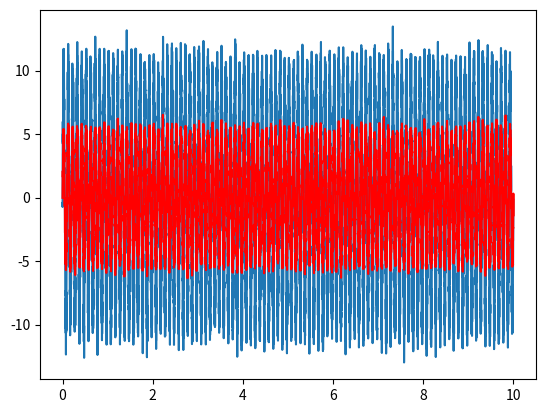
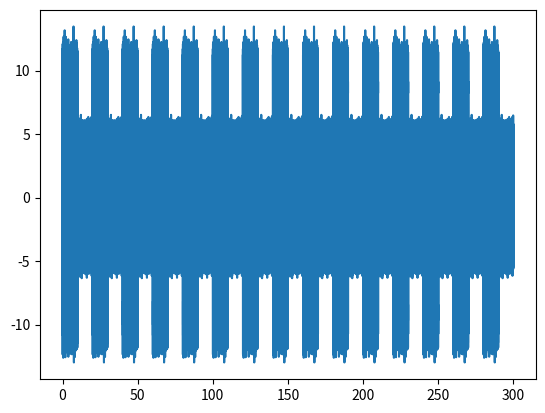

Reproduce these figures in Python, in order.
import numpy as np
import matplotlib.pyplot as plt
import math

# Creating artificial EEG signal
fsample = 1000.00 #Sample frequency in Hz
t = np.arange(0, 10 , 1/fsample)#[0 :1/fsample:10-1/fsample]; #time frames of 10seg for each state

#Rest
f = 10 # in Hz
rest_amp = 10; #rest state amplitude 10Hz
rest_noise = rest_amp*0.1*np.random.randn(len(t)) #10% of signal amplitude
rest_signal = np.zeros(len(t))
for i in np.arange(len(t)):
	rest_signal[i] = rest_amp * math.sin(f*2*math.pi*t[i]) + rest_noise[i] #rest sinusoidal signal

#Plot rest
plt.figure()
plt.plot(t, rest_signal)
# title('Rest signal');
# xlabel('Time (s)')
# ylabel('Signal (Hz)');
# ylim([-15 15]);
#import pdb; pdb.set_trace()
#Move
move_amp = 5; #mov state amplitude 
move_noise = move_amp*0.1*np.random.randn(len(t)) #10% of signal amplitude
move_signal = np.zeros(len(t))
for i in np.arange(len(t)):
	move_signal[i] = move_amp * math.sin(f*2*math.pi*t[i]) + move_noise[i]
#Plot move
plt.plot(t, move_signal, 'r')
#plt.show()
# title('Move signal');
# xlabel('Time (s)')
# ylabel('Signal (Hz)');
# ylim([-15 15]);

#Generating an entire 5min signal and its respective label
signal = [] #Signal composed by rest and  move
label = [] #1:rest, 0:move

for i in np.arange(15):
    signal = np.hstack([signal, rest_signal, move_signal])
    
    label = np.hstack([label, np.ones([len(rest_signal)]), np.zeros([len(move_signal)])])
time = np.arange(0, 5*60, 1/fsample) #time vector for 5min
    

# import pdb; pdb.set_trace()
plt.figure()
plt.plot(time,signal)
plt.show()


